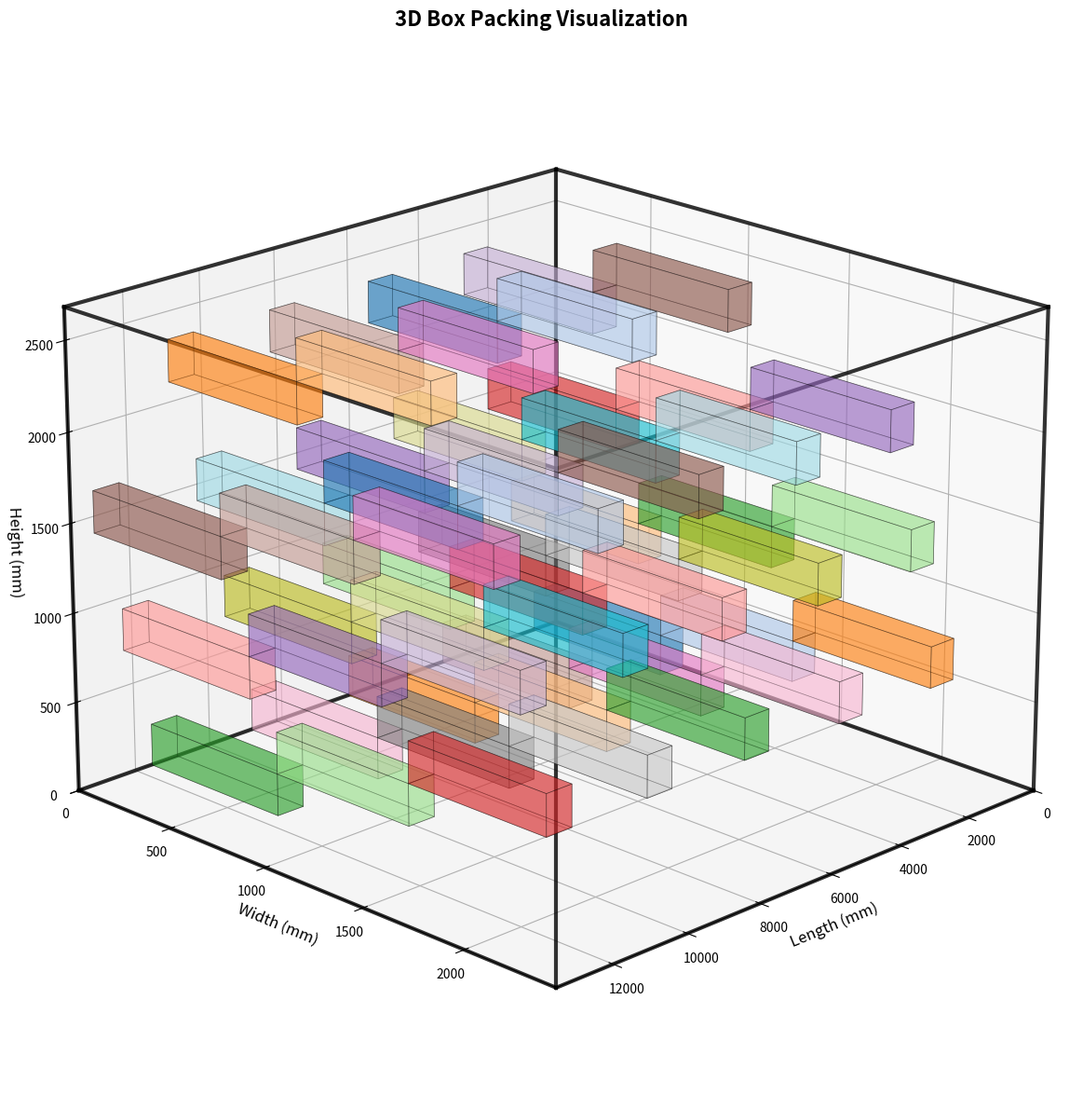

Source code (Python):
#!/usr/bin/env python3
# -*- coding: utf-8 -*-
"""
3D装箱问题优化解决方案
计算容器内能装入的最大纸箱数量，并进行3D可视化
解决了字体显示问题，优化了视觉效果
"""

import numpy as np
import matplotlib.pyplot as plt
from mpl_toolkits.mplot3d import Axes3D
from mpl_toolkits.mplot3d.art3d import Poly3DCollection
import math

class OptimizedBoxPacking3D:
    def __init__(self, container_dims, box_dims):
        """
        初始化装箱计算器
        
        Args:
            container_dims: 容器尺寸 (长, 宽, 高) mm
            box_dims: 纸箱尺寸 (长, 宽, 高) mm
        """
        self.container_length, self.container_width, self.container_height = container_dims
        self.box_length, self.box_width, self.box_height = box_dims
        self.box_positions = []
        
    def calculate_max_boxes(self):
        """
        计算最多能装入的纸箱数量
        考虑所有可能的旋转方向
        """
        # 纸箱的6种可能摆放方向
        orientations = [
            (self.box_length, self.box_width, self.box_height),    # 原始方向
            (self.box_width, self.box_length, self.box_height),    # 旋转90度
            (self.box_length, self.box_height, self.box_width),    # 侧放1
            (self.box_width, self.box_height, self.box_length),    # 侧放2
            (self.box_height, self.box_length, self.box_width),    # 立放1
            (self.box_height, self.box_width, self.box_length)     # 立放2
        ]
        
        max_boxes = 0
        best_config = None
        best_positions = []
        
        for i, orientation in enumerate(orientations):
            box_l, box_w, box_h = orientation
            
            # 检查是否能放入容器
            if (box_l <= self.container_length and 
                box_w <= self.container_width and 
                box_h <= self.container_height):
                
                # 计算每个方向能放多少个
                num_length = int(self.container_length // box_l)
                num_width = int(self.container_width // box_w)
                num_height = int(self.container_height // box_h)
                
                total_boxes = num_length * num_width * num_height
                
                if total_boxes > max_boxes:
                    max_boxes = total_boxes
                    best_config = {
                        'orientation': orientation,
                        'orientation_name': self._get_orientation_name(i),
                        'num_length': num_length,
                        'num_width': num_width,
                        'num_height': num_height,
                        'box_dims': (box_l, box_w, box_h)
                    }
                    
                    # 生成所有纸箱的位置
                    positions = []
                    for x_idx in range(num_length):
                        for y_idx in range(num_width):
                            for z_idx in range(num_height):
                                x = x_idx * box_l
                                y = y_idx * box_w
                                z = z_idx * box_h
                                positions.append((x, y, z, box_l, box_w, box_h))
                    best_positions = positions
        
        self.max_boxes = max_boxes
        self.best_config = best_config
        self.box_positions = best_positions
        
        return max_boxes, best_config
    
    def _get_orientation_name(self, orientation_index):
        """获取摆放方向的名称"""
        names = [
            "Original Orientation",
            "Rotated 90°", 
            "Side Placement 1",
            "Side Placement 2", 
            "Vertical Placement 1",
            "Vertical Placement 2"
        ]
        return names[orientation_index]
    
    def calculate_remaining_space(self):
        """
        计算剩余空间和利用率
        """
        if not self.best_config:
            return None
            
        config = self.best_config
        box_l, box_w, box_h = config['box_dims']
        
        # 计算剩余尺寸
        remaining_length = self.container_length - (config['num_length'] * box_l)
        remaining_width = self.container_width - (config['num_width'] * box_w)
        remaining_height = self.container_height - (config['num_height'] * box_h)
        
        # 计算体积
        container_volume = self.container_length * self.container_width * self.container_height
        single_box_volume = self.box_length * self.box_width * self.box_height
        total_boxes_volume = self.max_boxes * single_box_volume
        
        # 体积利用率
        volume_utilization = (total_boxes_volume / container_volume) * 100
        
        return {
            'remaining_length': remaining_length,
            'remaining_width': remaining_width,
            'remaining_height': remaining_height,
            'container_volume': container_volume,
            'single_box_volume': single_box_volume,
            'total_boxes_volume': total_boxes_volume,
            'volume_utilization': volume_utilization,
            'box_count': self.max_boxes
        }
    
    def create_3d_visualization(self, show_sample_only=False):
        """
        创建3D装箱图
        
        Args:
            show_sample_only: 如果为True，只显示部分纸箱（用于大量纸箱的情况）
        """
        fig = plt.figure(figsize=(16, 12))
        ax = fig.add_subplot(111, projection='3d')
        
        # 绘制容器边框
        self._draw_container_frame(ax)
        
        # 决定显示哪些纸箱
        positions_to_draw = self.box_positions
        if show_sample_only and len(self.box_positions) > 100:
            # 如果纸箱太多，只显示一部分
            step = max(1, len(self.box_positions) // 50)
            positions_to_draw = self.box_positions[::step]
            
        # 绘制纸箱
        self._draw_boxes(ax, positions_to_draw)
        
        # 设置图形属性 (使用英文避免字体问题)
        ax.set_xlabel('Length (mm)', fontsize=12)
        ax.set_ylabel('Width (mm)', fontsize=12)
        ax.set_zlabel('Height (mm)', fontsize=12)
        ax.set_title('3D Box Packing Visualization', fontsize=16, fontweight='bold')
        
        # 设置坐标轴范围
        ax.set_xlim(0, self.container_length)
        ax.set_ylim(0, self.container_width)
        ax.set_zlim(0, self.container_height)
        
        # 设置视角
        ax.view_init(elev=20, azim=45)
        
        # 添加网格
        ax.grid(True, alpha=0.3)
        
        plt.tight_layout()
        return fig
    
    def _draw_container_frame(self, ax):
        """绘制容器边框"""
        # 容器的8个顶点
        vertices = np.array([
            [0, 0, 0],
            [self.container_length, 0, 0],
            [self.container_length, self.container_width, 0],
            [0, self.container_width, 0],
            [0, 0, self.container_height],
            [self.container_length, 0, self.container_height],
            [self.container_length, self.container_width, self.container_height],
            [0, self.container_width, self.container_height]
        ])
        
        # 容器的边
        edges = [
            [0, 1], [1, 2], [2, 3], [3, 0],  # 底面
            [4, 5], [5, 6], [6, 7], [7, 4],  # 顶面
            [0, 4], [1, 5], [2, 6], [3, 7]   # 竖直边
        ]
        
        for edge in edges:
            points = vertices[[edge[0], edge[1]]]
            ax.plot3D(points[:, 0], points[:, 1], points[:, 2], 
                     'k-', linewidth=3, alpha=0.8)
    
    def _draw_boxes(self, ax, positions_to_draw):
        """绘制纸箱"""
        # 使用更好的颜色映射
        colors = plt.cm.tab20(np.linspace(0, 1, min(20, len(positions_to_draw))))
        
        for i, (x, y, z, l, w, h) in enumerate(positions_to_draw):
            color = colors[i % len(colors)]
            
            # 创建纸箱的6个面
            faces = []
            
            # 底面和顶面
            faces.append([[x, x+l, x+l, x], [y, y, y+w, y+w], [z, z, z, z]])
            faces.append([[x, x+l, x+l, x], [y, y, y+w, y+w], [z+h, z+h, z+h, z+h]])
            
            # 前面和后面
            faces.append([[x, x+l, x+l, x], [y, y, y, y], [z, z, z+h, z+h]])
            faces.append([[x, x+l, x+l, x], [y+w, y+w, y+w, y+w], [z, z, z+h, z+h]])
            
            # 左面和右面
            faces.append([[x, x, x, x], [y, y+w, y+w, y], [z, z, z+h, z+h]])
            faces.append([[x+l, x+l, x+l, x+l], [y, y+w, y+w, y], [z, z, z+h, z+h]])
            
            for face in faces:
                vertices = list(zip(face[0], face[1], face[2]))
                poly = [vertices]
                ax.add_collection3d(Poly3DCollection(poly, alpha=0.4, 
                                                   facecolor=color,
                                                   edgecolor='black', linewidth=0.5))
    
    def print_detailed_results(self):
        """打印详细计算结果"""
        results = self.calculate_remaining_space()
        
        print("=" * 80)
        print("3D BOX PACKING CALCULATION RESULTS")
        print("=" * 80)
        print(f"Container Dimensions: {self.container_length} × {self.container_width} × {self.container_height} mm")
        print(f"Box Dimensions: {self.box_length} × {self.box_width} × {self.box_height} mm")
        print()
        
        if self.best_config:
            config = self.best_config
            print(f"OPTIMAL PACKING SOLUTION:")
            print(f"  Box Placement Orientation: {config['orientation_name']}")
            print(f"  Box Actual Dimensions: {config['box_dims'][0]} × {config['box_dims'][1]} × {config['box_dims'][2]} mm")
            print(f"  Boxes in Length Direction: {config['num_length']} pieces")
            print(f"  Boxes in Width Direction: {config['num_width']} pieces")
            print(f"  Boxes in Height Direction: {config['num_height']} pieces")
            print(f"  TOTAL BOX COUNT: {self.max_boxes} pieces")
            print()
            
            print(f"REMAINING SPACE:")
            print(f"  Remaining Length: {results['remaining_length']:.1f} mm")
            print(f"  Remaining Width: {results['remaining_width']:.1f} mm")
            print(f"  Remaining Height: {results['remaining_height']:.1f} mm")
            print()
            
            print(f"VOLUME CALCULATIONS:")
            print(f"  Container Total Volume: {results['container_volume']/1e9:.3f} m³")
            print(f"  Single Box Volume: {results['single_box_volume']/1e9:.6f} m³")
            print(f"  Total Cargo Volume: {results['total_boxes_volume']/1e9:.3f} m³")
            print(f"  VOLUME UTILIZATION RATE: {results['volume_utilization']:.2f}%")
            print()
            
            # 计算重量相关信息（假设纸箱重量）
            box_weight_kg = 2.0  # 假设每个纸箱重2kg
            total_weight = self.max_boxes * box_weight_kg
            print(f"WEIGHT ESTIMATION (assuming {box_weight_kg}kg per box):")
            print(f"  Total Weight: {total_weight:.1f} kg ({total_weight/1000:.2f} tons)")
            
        else:
            print("ERROR: Cannot fit any boxes in the container!")
        
        print("=" * 80)
    
    def export_results_to_file(self, filename="packing_results.txt"):
        """将结果导出到文件"""
        results = self.calculate_remaining_space()
        
        with open(filename, 'w', encoding='utf-8') as f:
            f.write("3D BOX PACKING CALCULATION RESULTS\n")
            f.write("=" * 50 + "\n\n")
            f.write(f"Container Dimensions: {self.container_length} × {self.container_width} × {self.container_height} mm\n")
            f.write(f"Box Dimensions: {self.box_length} × {self.box_width} × {self.box_height} mm\n\n")
            
            if self.best_config:
                config = self.best_config
                f.write("OPTIMAL PACKING SOLUTION:\n")
                f.write(f"  Box Placement Orientation: {config['orientation_name']}\n")
                f.write(f"  Box Actual Dimensions: {config['box_dims'][0]} × {config['box_dims'][1]} × {config['box_dims'][2]} mm\n")
                f.write(f"  Boxes in Length Direction: {config['num_length']} pieces\n")
                f.write(f"  Boxes in Width Direction: {config['num_width']} pieces\n")
                f.write(f"  Boxes in Height Direction: {config['num_height']} pieces\n")
                f.write(f"  TOTAL BOX COUNT: {self.max_boxes} pieces\n\n")
                
                f.write("REMAINING SPACE:\n")
                f.write(f"  Remaining Length: {results['remaining_length']:.1f} mm\n")
                f.write(f"  Remaining Width: {results['remaining_width']:.1f} mm\n")
                f.write(f"  Remaining Height: {results['remaining_height']:.1f} mm\n\n")
                
                f.write("VOLUME CALCULATIONS:\n")
                f.write(f"  Container Total Volume: {results['container_volume']/1e9:.3f} m³\n")
                f.write(f"  Single Box Volume: {results['single_box_volume']/1e9:.6f} m³\n")
                f.write(f"  Total Cargo Volume: {results['total_boxes_volume']/1e9:.3f} m³\n")
                f.write(f"  VOLUME UTILIZATION RATE: {results['volume_utilization']:.2f}%\n")
        
        print(f"Results exported to: {filename}")

def main():
    """主函数"""
    # 定义尺寸 (mm)
    container_dims = (13500, 2440, 2680)  # 容器尺寸
    box_dims = (680, 680, 235)            # 纸箱尺寸
    
    print("Starting 3D Box Packing Analysis...")
    print(f"Container: {container_dims[0]} × {container_dims[1]} × {container_dims[2]} mm")
    print(f"Box: {box_dims[0]} × {box_dims[1]} × {box_dims[2]} mm")
    print("-" * 50)
    
    # 创建装箱计算器
    packing = OptimizedBoxPacking3D(container_dims, box_dims)
    
    # 计算最优装箱方案
    max_boxes, best_config = packing.calculate_max_boxes()
    
    # 打印详细结果
    packing.print_detailed_results()
    
    # 导出结果到文件
    packing.export_results_to_file()
    
    # 创建3D可视化
    if max_boxes > 0:
        print("Generating 3D visualization...")
        
        # 如果纸箱数量太多，只显示部分
        show_sample = max_boxes > 100
        if show_sample:
            print(f"Too many boxes ({max_boxes}), showing sample visualization...")
            
        fig = packing.create_3d_visualization(show_sample_only=show_sample)
        
        # 保存图片
        output_filename = 'optimized_3d_box_packing.png'
        plt.savefig(output_filename, dpi=300, bbox_inches='tight', 
                   facecolor='white', edgecolor='none')
        print(f"3D visualization saved as: {output_filename}")
        
        # 尝试显示图形（在交互环境中）
        try:
            plt.show()
        except:
            print("Note: Interactive display not available in this environment.")
    
    return packing

if __name__ == "__main__":
    # 设置matplotlib参数
    plt.rcParams['figure.facecolor'] = 'white'
    plt.rcParams['axes.facecolor'] = 'white'
    
    # 运行主程序
    packing_result = main()
